Dataset: Herbs (GitHub, pegasis470/Herbs). Classes: belimbing wuluh, jambu biji, jeruk nipis, kemangi, lidah buaya, nangka, pandan, pepaya, seledri, sirih.

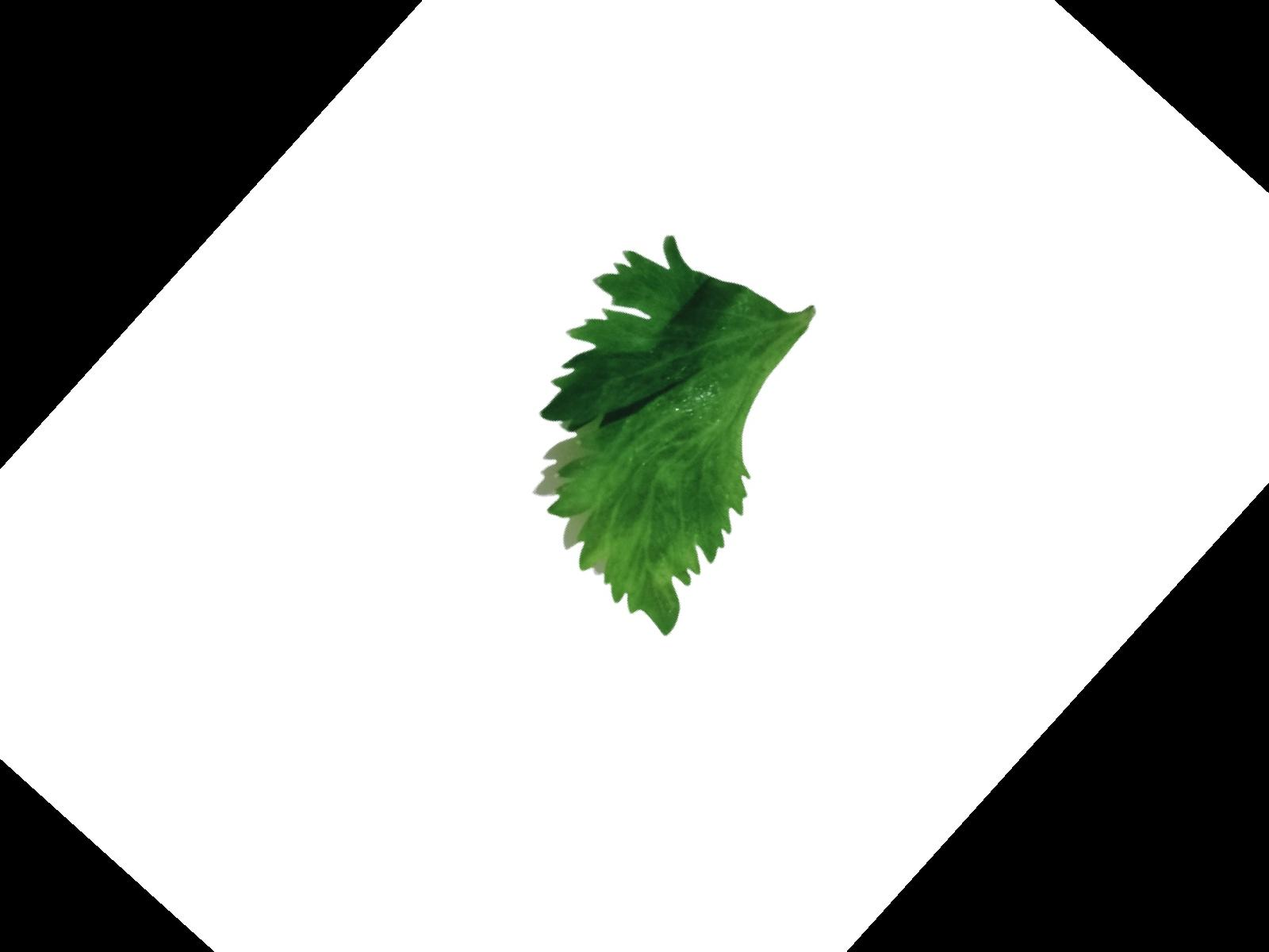
Label: seledri

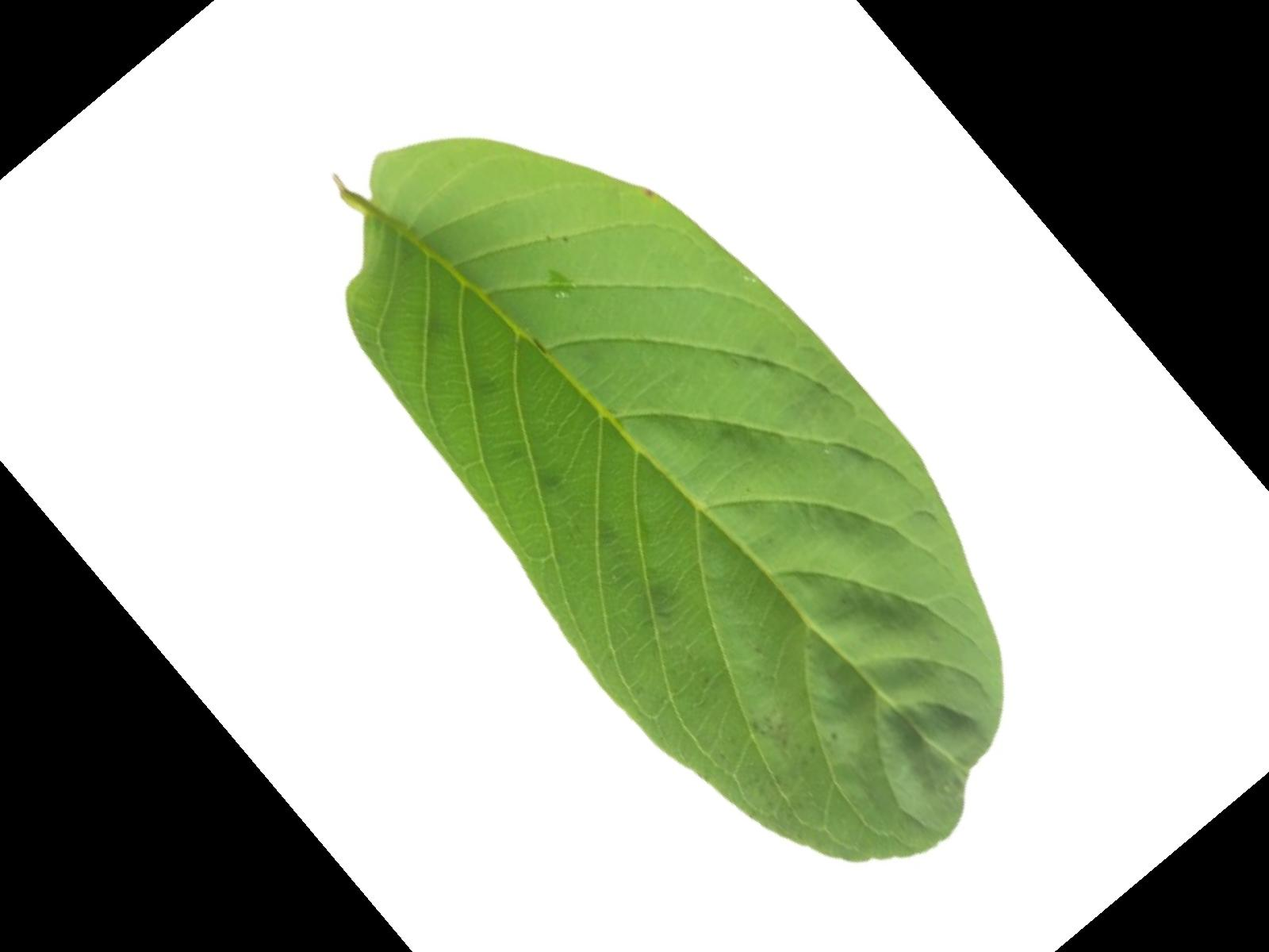
Label: jambu biji

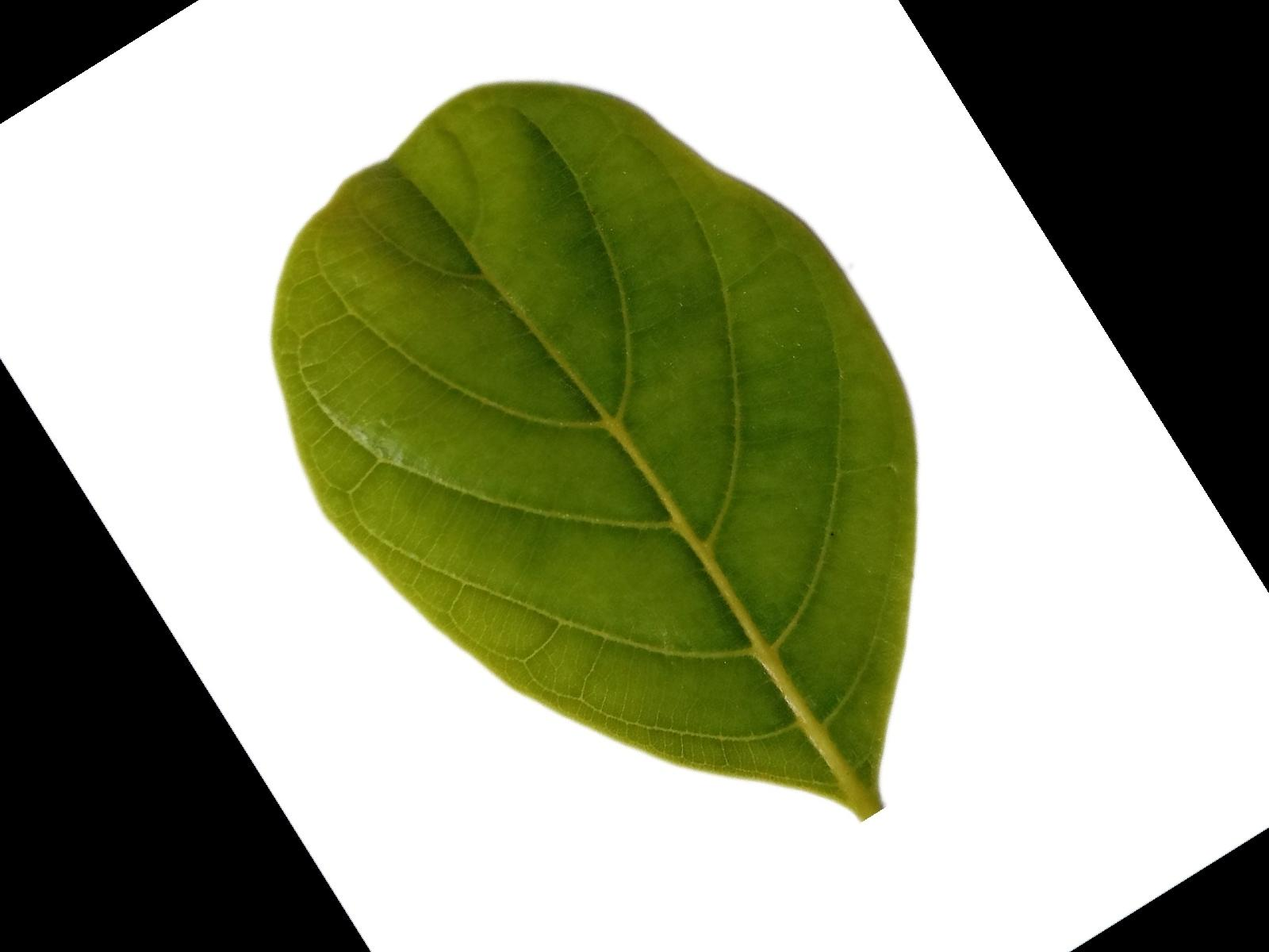
Label: nangka

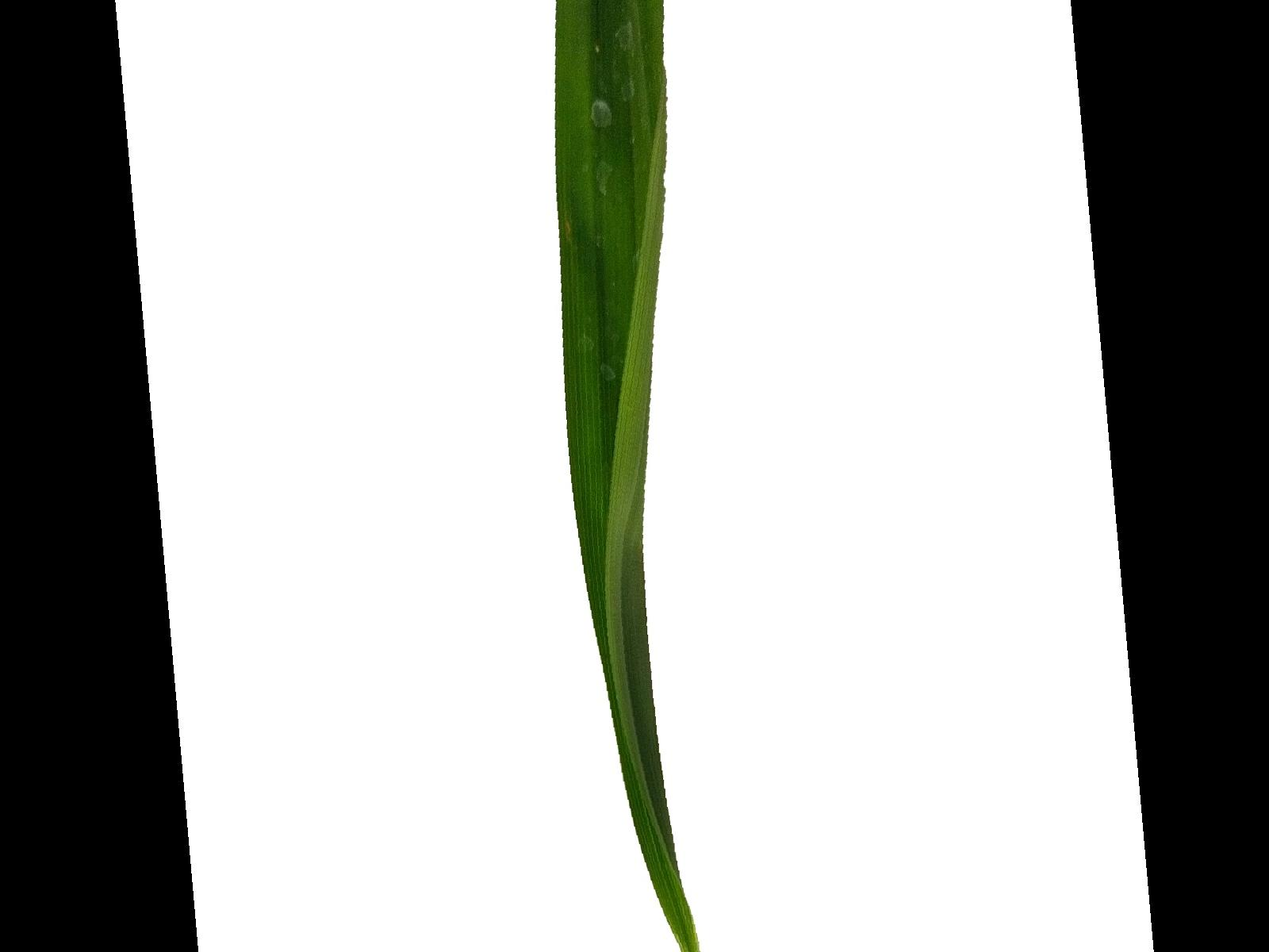
Label: pandan

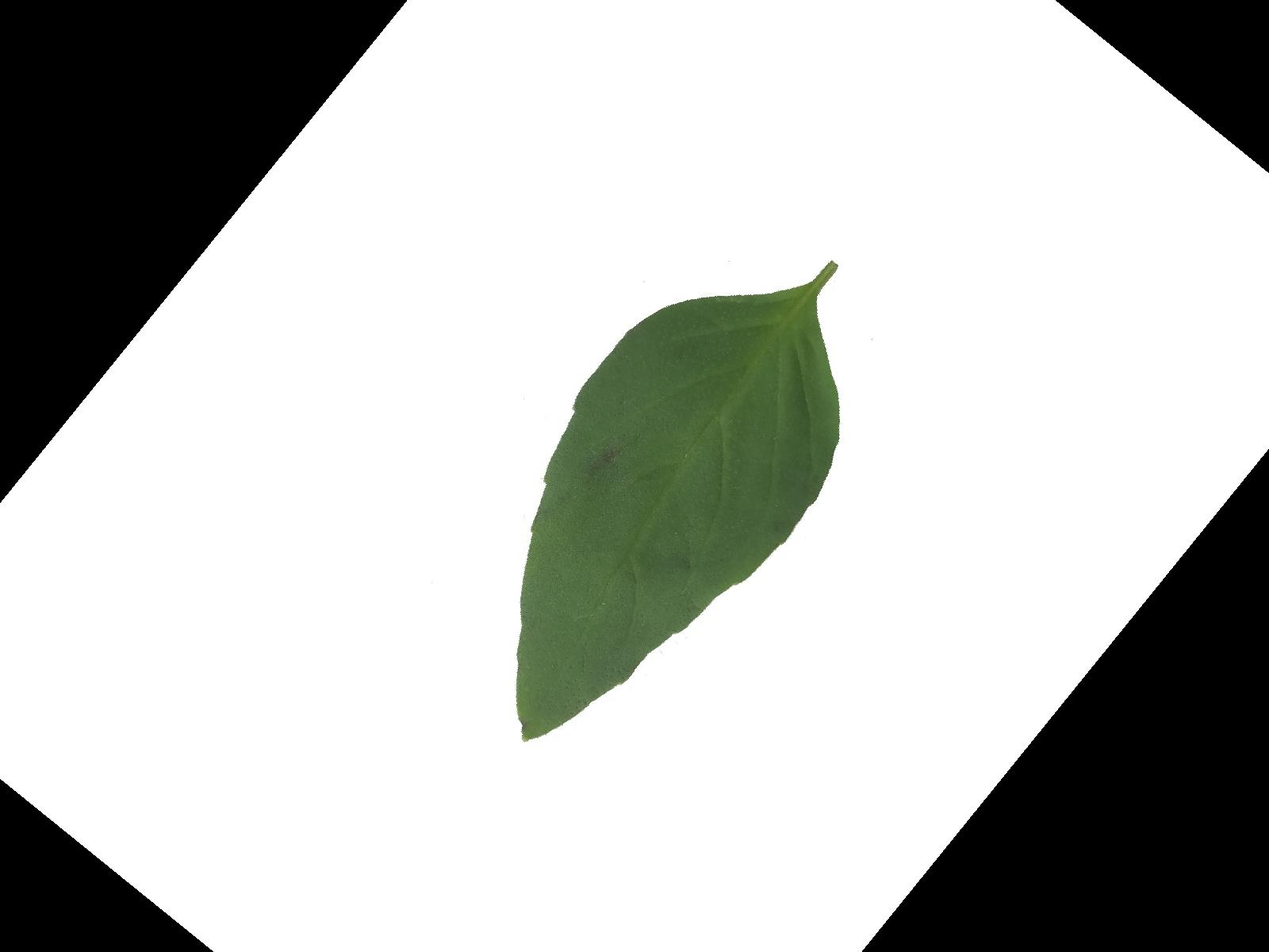
Label: kemangi

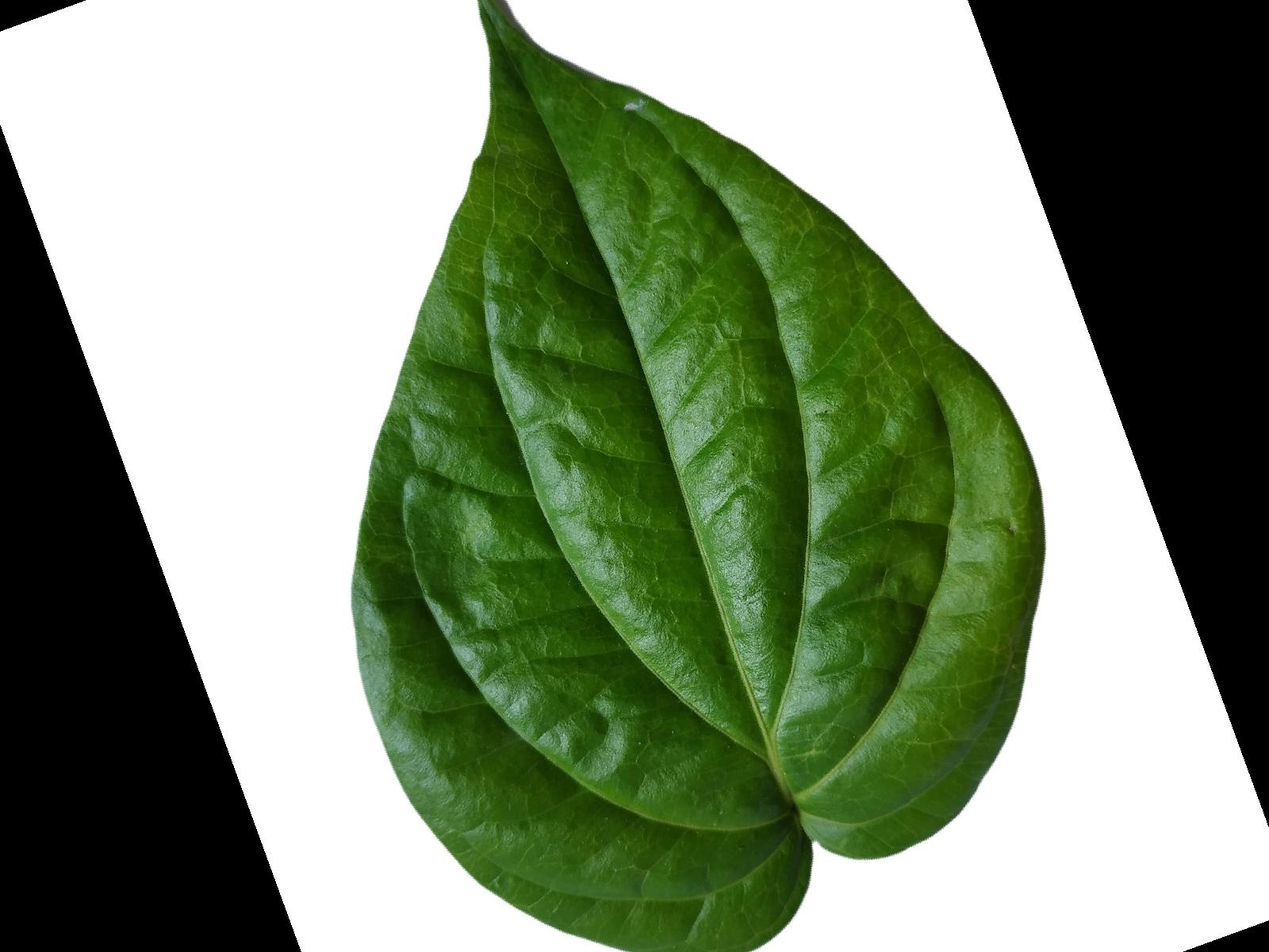
Label: sirih
